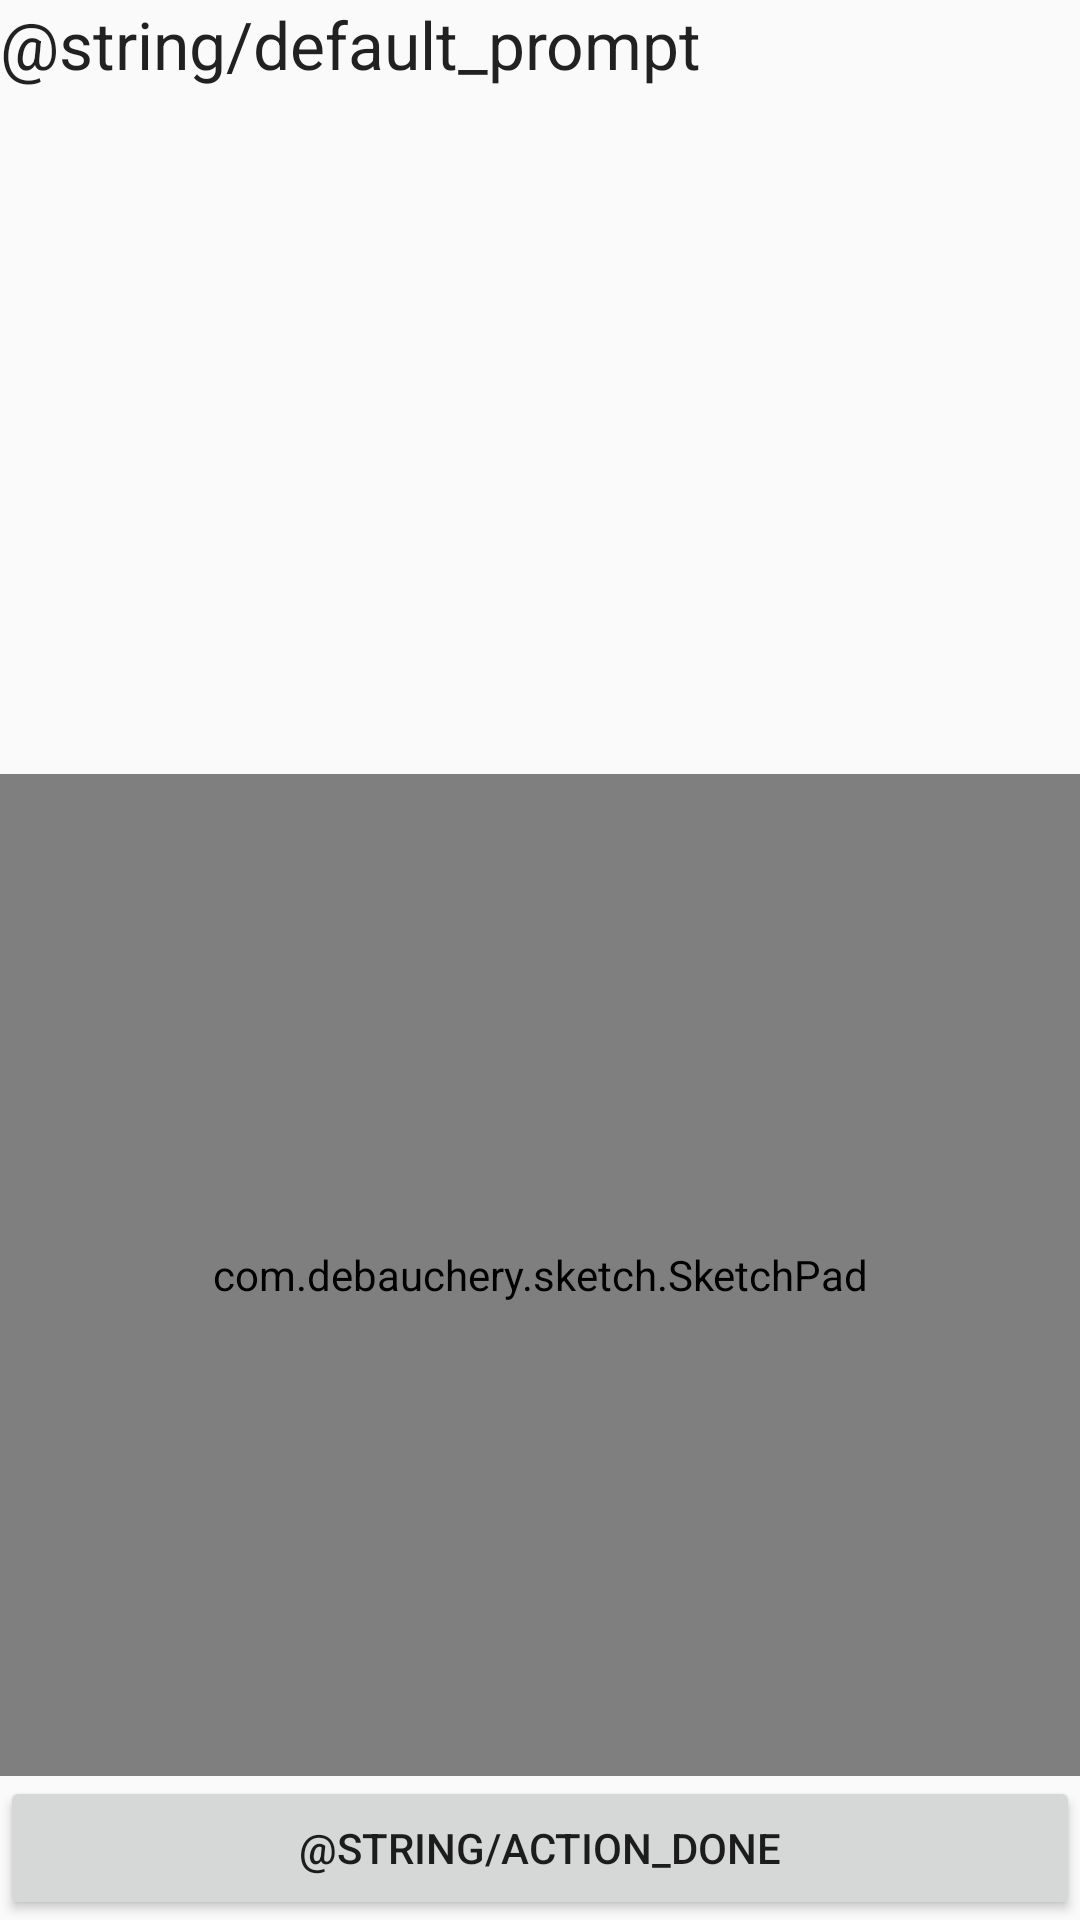

Produce the Android XML layout that renders to this screen, including the resource entries it uses.
<!-- AndroidManifest.xml: application theme AppTheme -->
<!-- res/layout/activity_sketch.xml -->
<LinearLayout xmlns:android="http://schemas.android.com/apk/res/android"
    xmlns:tools="http://schemas.android.com/tools"
    android:id="@+id/describe_view"
    android:layout_width="match_parent"
    android:layout_height="match_parent"
    android:orientation="vertical"
    tools:context=".DrawActivity" >

    <TextView
        android:id="@+id/cv_prompt"
        android:layout_width="match_parent"
        android:layout_height="45dp"
        android:layout_weight="0.07"
        android:text="@string/default_prompt"
        android:textAppearance="?android:attr/textAppearanceLarge" />

    <com.debauchery.sketch.SketchPad
        android:id="@+id/cv_canv"
        android:layout_width="match_parent"
        android:layout_height="334dp" />

    <Button
        android:id="@+id/cv_done"
        android:layout_width="match_parent"
        android:layout_height="wrap_content"
        android:text="@string/action_done" />

</LinearLayout>
<!-- resources referenced by this layout -->
<resources>
  <style name="AppTheme" parent="AppBaseTheme">
          
      </style>
  <style name="AppBaseTheme" parent="Theme.AppCompat.Light">
          
      </style>
</resources>
